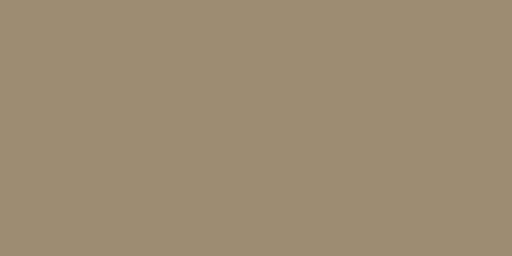
t = 0.00 s
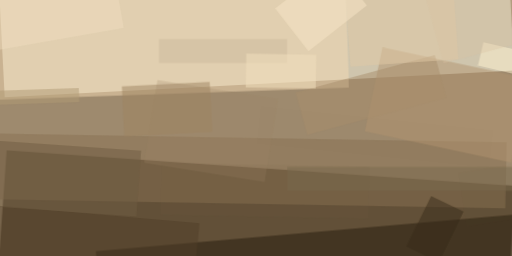
t = 2.99 s
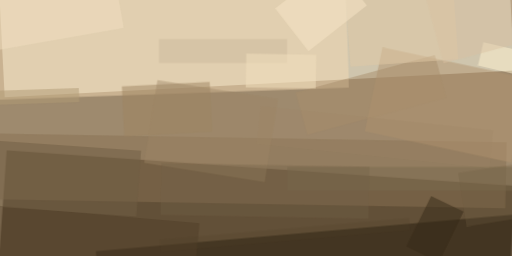
t = 3.12 s
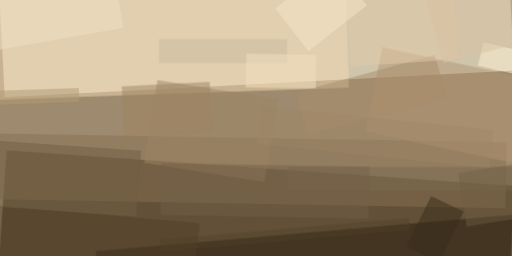
t = 3.24 s
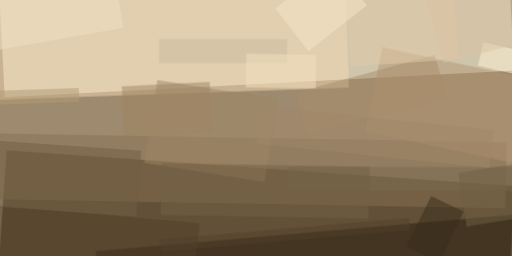
t = 3.37 s
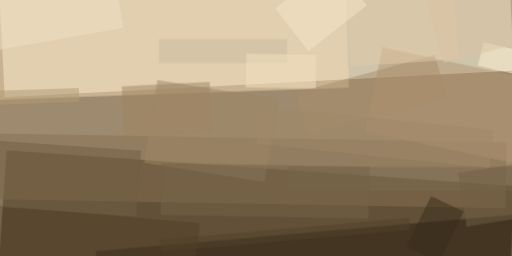
t = 3.49 s

The animated SVG that drew these frames (rendered in a browser with its animation timeline set to each time). Animation: 1 CSS @keyframes rule; one cycle of 3.49 s.

<svg xmlns="http://www.w3.org/2000/svg" viewBox="0 0 400 200"><style>
  @keyframes fadeIn {
    from {opacity: 0}
    to {opacity: 1}
  }
  g.animated > * {
    opacity: 0;
    animation: fadeIn .5s forwards;
  }</style><path fill="#9e8a6e" d="M0 0h400v200H0z"/><g class="animated"><path fill="#ffffec" fill-opacity=".5" d="M-3.1-53.5l397.9-20.9 6.8 129.5L3.6 76z" style="animation-delay: 0.00s;"/><path fill="#271602" fill-opacity=".5" d="M393.2 281L-4.3 253l9.5-135.6 397.5 27.8z" style="animation-delay: 0.19s;"/><path fill="#877153" fill-opacity=".5" d="M394.8 162.8l-398.3-7 .9-51.5 398.3 7z" style="animation-delay: 0.38s;"/><path fill="#251a0c" fill-opacity=".5" d="M74.9 196.2l339.3-29.7 3.1 35.8L78 232z" style="animation-delay: 0.56s;"/><path fill="#f4dab3" fill-opacity=".5" d="M-108.6-16.8L269.3-30l3.4 98.4-377.9 13.2z" style="animation-delay: 0.75s;"/><path fill="#b19470" fill-opacity=".5" d="M285 102.7L298.8 37l114.6 24.4-14 65.7z" style="animation-delay: 0.93s;"/><path fill="#9d8361" fill-opacity=".5" d="M163.8 63.9l2 39-68.6 3.6-2-39z" style="animation-delay: 1.10s;"/><path fill="#a88e6d" fill-opacity=".5" d="M339.7 43l9 33.3-108.7 29-9-33.1z" style="animation-delay: 1.28s;"/><path fill="#fff4d1" fill-opacity=".5" d="M408.4 59.3l-35-8.1 4.2-18.3 35 8.1z" style="animation-delay: 1.45s;"/><path fill="#7a6b4f" fill-opacity=".5" d="M421 130.5v18.7H224.3v-18.7z" style="animation-delay: 1.61s;"/><path fill="#e2c9a6" fill-opacity=".5" d="M273.8 52l-5.2-74.7 84.2-6 5.2 74.9z" style="animation-delay: 1.76s;"/><path fill="#513f29" fill-opacity=".5" d="M-47.9 224l5.9-66.9 197.7 17.3-5.9 67z" style="animation-delay: 1.91s;"/><path fill="#ccba9c" fill-opacity=".5" d="M124.2 49.2V30.5h100v18.7z" style="animation-delay: 2.05s;"/><path fill="#f2e0be" fill-opacity=".5" d="M192 68.3l.4-26.6 54.7 1-.5 26.5z" style="animation-delay: 2.19s;"/><path fill="#f7e6c7" fill-opacity=".5" d="M215 6.6l45.6-35.5 26 33.2L241 39.9z" style="animation-delay: 2.31s;"/><path fill="#b09974" fill-opacity=".5" d="M-31.8 82.9l-.4-11 93.7-3.2.4 11z" style="animation-delay: 2.43s;"/><path fill="#715e44" fill-opacity=".5" d="M110.2 117.7l-3.6 51.4L-39.9 159l3.6-51.5z" style="animation-delay: 2.53s;"/><path fill="#392d1b" fill-opacity=".5" d="M317.6 192.4l19.2-39.3 25.3 12.3-19.2 39.3z" style="animation-delay: 2.63s;"/><path fill="#f1e0c1" fill-opacity=".5" d="M-86.4 54l-8.7-49.2L88-27.5l8.7 49.3z" style="animation-delay: 2.71s;"/><path fill="#d9c2a1" fill-opacity=".5" d="M330.7-9.4l108.7-29.1 15.8 58.8-108.7 29.2z" style="animation-delay: 2.79s;"/><path fill="#9e8667" fill-opacity=".5" d="M217 77.4l-10.2 64.8-94.2-14.9L123 62.5z" style="animation-delay: 2.85s;"/><path fill="#756248" fill-opacity=".5" d="M125.4 168.1l.7-40.6 162.5 2.8-.7 40.6z" style="animation-delay: 2.91s;"/><path fill="#736045" fill-opacity=".5" d="M364.5 177l-6.6-41.7 47.9-7.6 6.6 41.7z" style="animation-delay: 2.95s;"/><path fill="#a08869" fill-opacity=".5" d="M203.6 82.7l181.8 19.1-3 29.5-181.9-19z" style="animation-delay: 2.98s;"/><path fill="#53432b" fill-opacity=".5" d="M319.5 170.4l.8 9.4-194.5 17-.8-9.4z" style="animation-delay: 2.99s;"/></g></svg>
